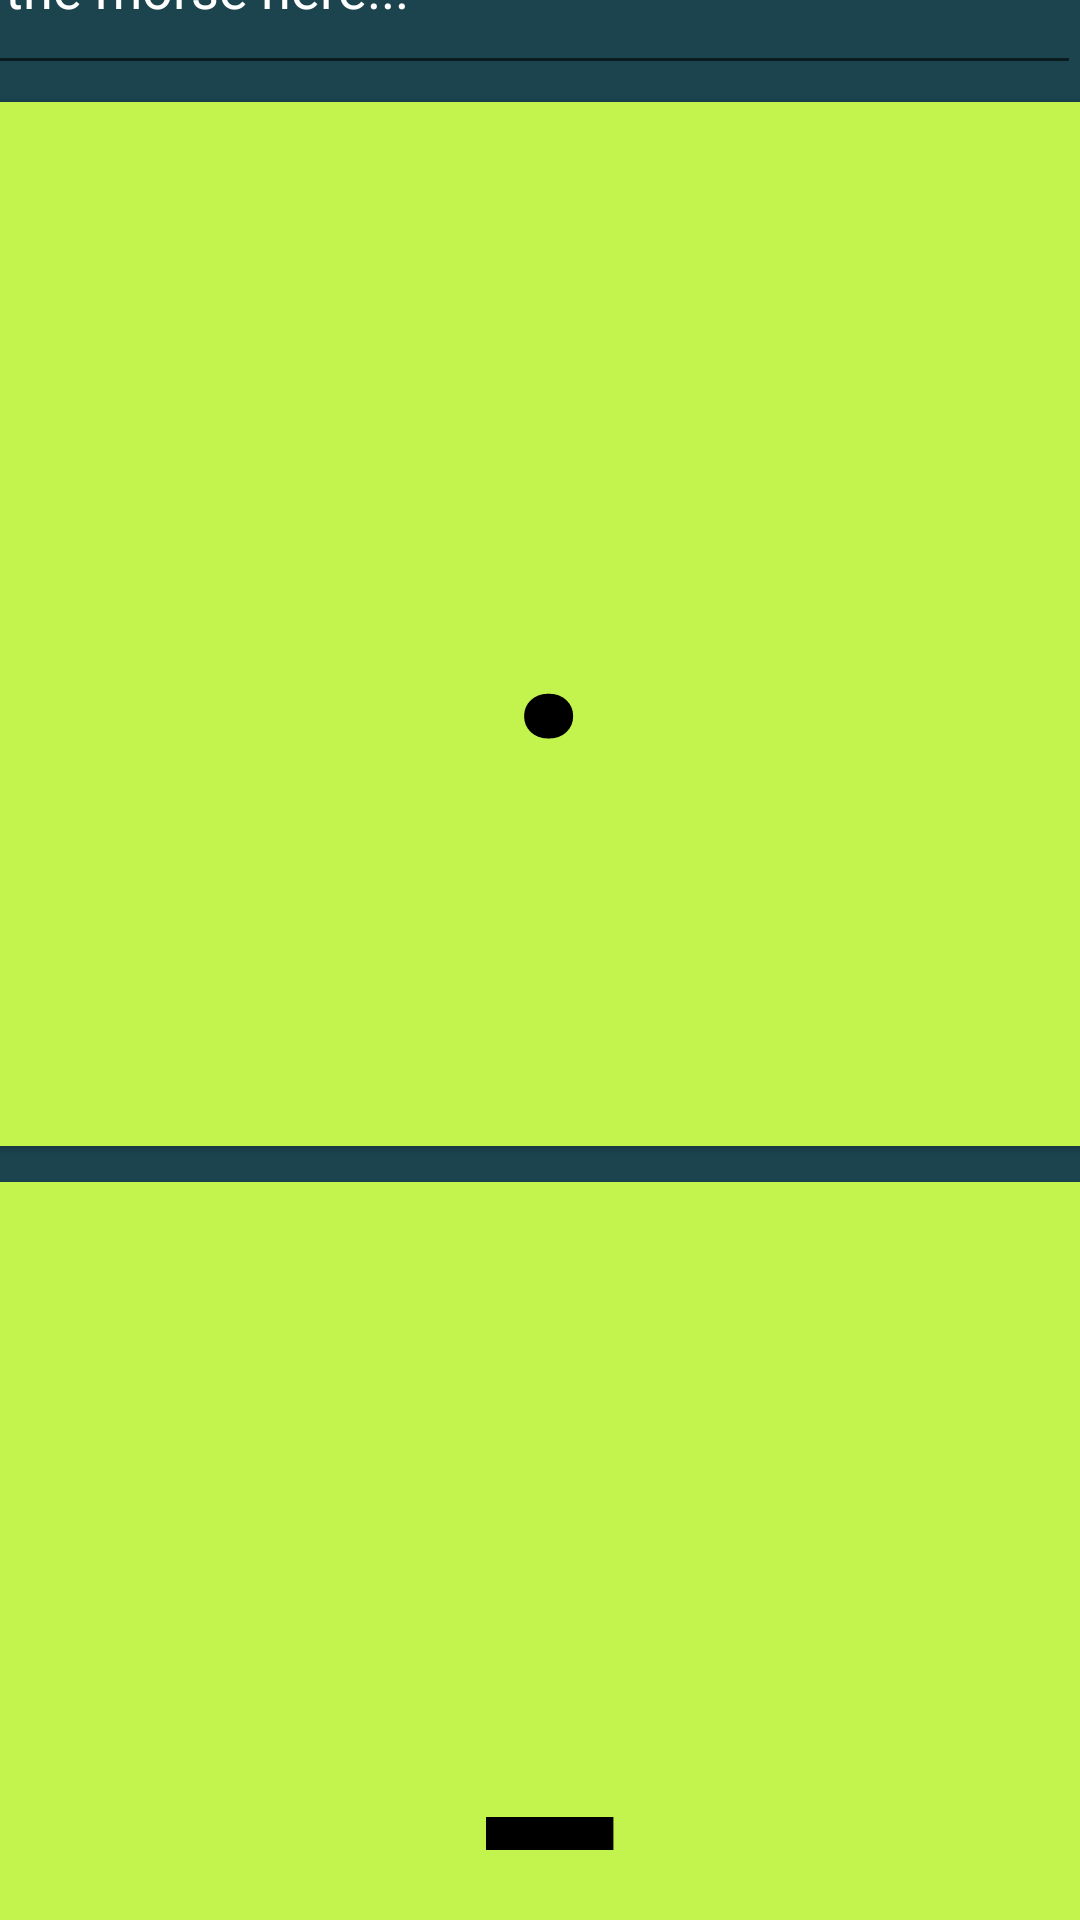

This screen was rendered from an Android layout file. Write that file and the resources it references.
<!-- AndroidManifest.xml: application theme Theme.Dyssolve -->
<!-- res/layout/activity_morse_typer.xml -->
<?xml version="1.0" encoding="utf-8"?>
<androidx.constraintlayout.widget.ConstraintLayout xmlns:android="http://schemas.android.com/apk/res/android"
    xmlns:app="http://schemas.android.com/apk/res-auto"
    xmlns:tools="http://schemas.android.com/tools"
    android:layout_width="match_parent"
    android:layout_height="match_parent"
    android:background="#1b444f"
    tools:context=".morse_typer">

    <TextView
        android:id="@+id/my_text_view"
        android:layout_width="401dp"
        android:layout_height="68dp"
        android:textColor="#FFFFFFFF"
        android:textColorHint="#FFFFFFFF"
        android:textSize="20sp"
        app:layout_constraintEnd_toEndOf="parent"
        app:layout_constraintStart_toStartOf="parent"
        app:layout_constraintBottom_toTopOf="@+id/my_edit_text"
        app:layout_constraintTop_toTopOf="parent" />

    <Button
        android:id="@+id/my_button"
        android:layout_width="402dp"
        android:layout_height="360dp"
        android:layout_centerInParent="true"
        android:backgroundTint="#c3f44e"
        android:text="."
        android:textColor="#000000"
        android:textSize="96sp"
        android:textStyle="bold"
        app:layout_constraintBottom_toTopOf="@+id/my_button2"
        app:layout_constraintEnd_toEndOf="parent"
        app:layout_constraintHorizontal_bias="0.444"
        app:layout_constraintStart_toStartOf="parent"
        app:layout_constraintTop_toBottomOf="@+id/my_edit_text"
        app:layout_constraintVertical_bias="0.0" />

    <Button
        android:id="@+id/my_button2"
        android:layout_width="402dp"
        android:layout_height="360dp"
        android:layout_centerInParent="true"
        android:backgroundTint="#c3f44e"
        android:text="_"
        android:textColor="#000000"
        android:textSize="96sp"
        android:textStyle="bold"
        app:layout_constraintBottom_toBottomOf="parent"
        app:layout_constraintEnd_toEndOf="parent"
        app:layout_constraintHorizontal_bias="0.444"
        app:layout_constraintStart_toStartOf="parent"
        app:layout_constraintTop_toBottomOf="@id/my_button" />

    <EditText
        android:id="@+id/my_edit_text"
        android:layout_width="409dp"
        android:layout_height="68dp"
        android:hint="Enter the morse here..."
        android:inputType="text"
        android:textColor="#FFFFFF"
        android:textColorHint="#FFFFFF"
        app:layout_constraintEnd_toEndOf="parent"
        app:layout_constraintHorizontal_bias="1.0"
        app:layout_constraintStart_toStartOf="parent"
        app:layout_constraintBottom_toTopOf="@+id/my_button"
        app:layout_constraintTop_toBottomOf="@+id/my_text_view" />

</androidx.constraintlayout.widget.ConstraintLayout>
<!-- resources referenced by this layout -->
<resources>
  <style name="Theme.Dyssolve" parent="Theme.MaterialComponents.DayNight.DarkActionBar">
          
          <item name="colorPrimary">@color/purple_500</item>
          <item name="colorPrimaryVariant">@color/purple_700</item>
          <item name="colorOnPrimary">@color/white</item>
          
          <item name="colorSecondary">@color/teal_200</item>
          <item name="colorSecondaryVariant">@color/teal_700</item>
          <item name="colorOnSecondary">@color/black</item>
          
          <item name="android:statusBarColor">?attr/colorPrimaryVariant</item>
          
      </style>
  <!-- not gathered from this repository: default colours our renderer supplied (Android Studio template values) -->
  <color name="purple_500">#FF6200EE</color>
  <color name="purple_700">#FF3700B3</color>
  <color name="teal_200">#FF03DAC5</color>
  <color name="teal_700">#FF018786</color>
  <color name="black">#FF000000</color>
  <color name="white">#FFFFFFFF</color>
</resources>
